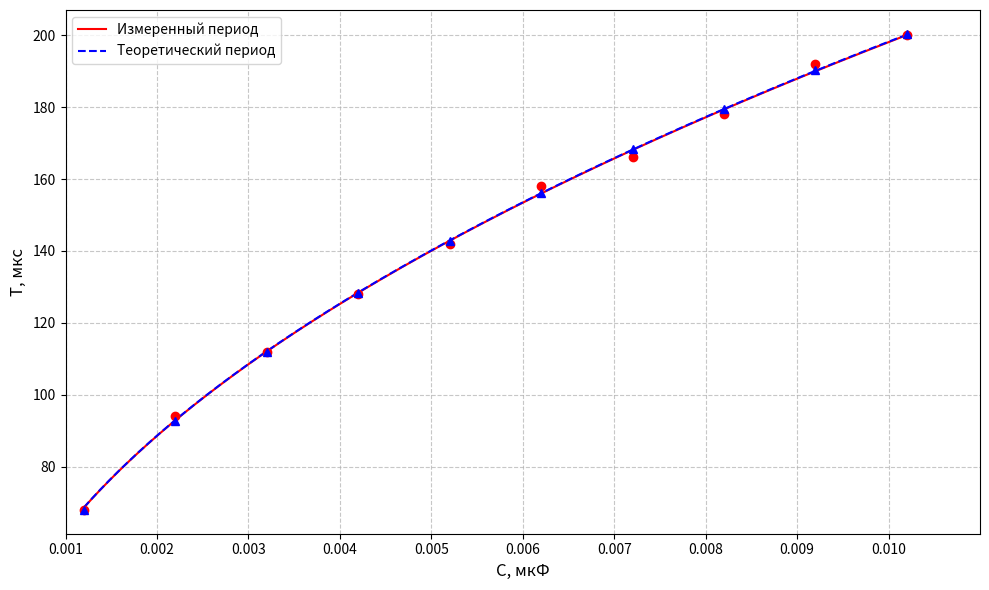

Write the Python code that produced this figure.
import numpy as np
import matplotlib.pyplot as plt
from scipy.optimize import curve_fit

# Данные из таблицы
C = np.array([0.0012, 0.0022, 0.0032, 0.0042, 0.0052, 0.0062, 0.0072, 0.0082, 0.0092, 0.0102])  # мкФ
T_meas = np.array([68, 94, 112, 128, 142, 158, 166, 178, 192, 200])  # мкс
T_teor = np.array([67.99, 92.58, 111.88, 128.32, 142.87, 156.08, 168.25, 179.60, 190.27, 200.38])  # мкс

# Функция для аппроксимации T = a * sqrt(C)
def fit_func(C, a):
    return a * np.sqrt(C)

# Аппроксимация данных
popt_meas, _ = curve_fit(fit_func, C, T_meas)
popt_teor, _ = curve_fit(fit_func, C, T_teor)

# Создание гладкой кривой для графика
C_smooth = np.linspace(C.min(), C.max(), 500)
T_meas_smooth = fit_func(C_smooth, *popt_meas)
T_teor_smooth = fit_func(C_smooth, *popt_teor)

# Построение графика
plt.figure(figsize=(10, 6))
plt.plot(C_smooth, T_meas_smooth, 'r-', label=f'Измеренный период')
plt.plot(C_smooth, T_teor_smooth, 'b--', label=f'Теоретический период')
plt.plot(C, T_meas, 'ro')
plt.plot(C, T_teor, 'b^')

# Настройка внешнего вида
plt.xlabel('C, мкФ', fontsize=12)
plt.ylabel('T, мкс', fontsize=12)
# plt.title('Зависимость периода колебаний от ёмкости', fontsize=14)
plt.legend(fontsize=10)
plt.grid(True, linestyle='--', alpha=0.7)

# Дополнительные настройки
plt.xlim(0.001, 0.011)
plt.xticks(np.arange(0.001, 0.011, 0.001))
plt.tight_layout()
plt.show()

# Вывод параметров аппроксимации
print(f"Параметр аппроксимации для измеренных данных: a = {popt_meas[0]:.2f}")
print(f"Параметр аппроксимации для теоретических данных: a = {popt_teor[0]:.2f}")